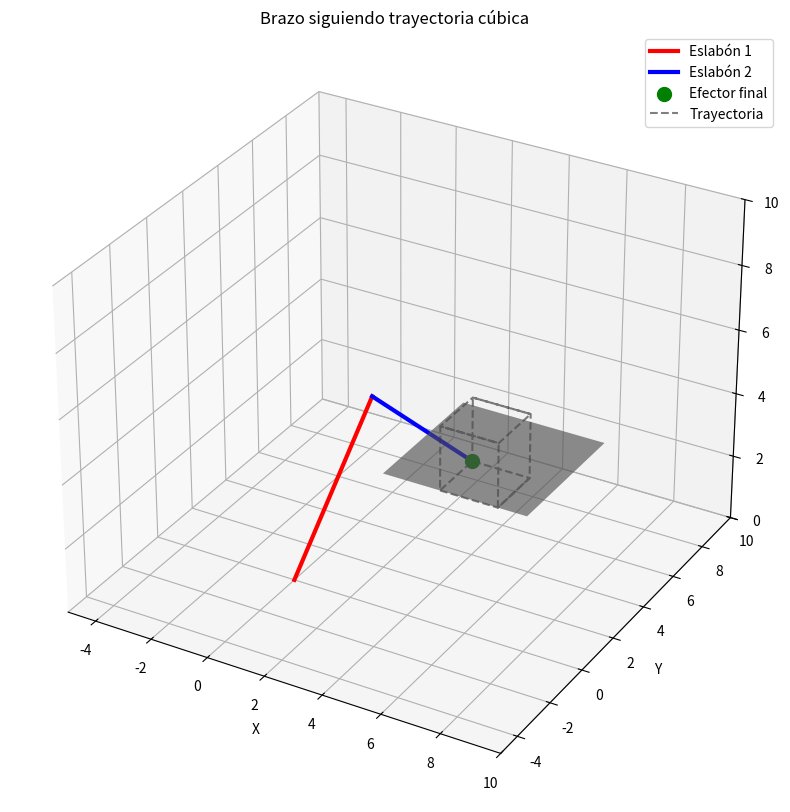

The script that saved this image:
import numpy as np
import matplotlib.pyplot as plt
from mpl_toolkits.mplot3d import Axes3D
import time

# Parámetros del brazo
L1 = 6.0
L2 = 4.0
alcance_total = L1 + L2

# Altura de la mesa (zona de trabajo)
mesa_z_altura = 3.0

# Cinemática inversa con restricción de altura mínima (mesa)
def calcular_angulos(x, y, z):
    if z < mesa_z_altura:
        raise ValueError("Altura por debajo de la mesa no permitida")

    theta0 = np.arctan2(y, x)
    r = np.sqrt(x**2 + y**2)
    dx = r
    dz = z

    D = (dx**2 + dz**2 - L1**2 - L2**2) / (2 * L1 * L2)
    D = np.clip(D, -1.0, 1.0)
    theta2 = np.arccos(D)

    theta1 = np.arctan2(dz, dx) - np.arctan2(L2 * np.sin(theta2), L1 + L2 * np.cos(theta2))

    z1_test = L1 * np.sin(theta1)
    if z1_test < mesa_z_altura:
        theta2 = -theta2
        theta1 = np.arctan2(dz, dx) - np.arctan2(L2 * np.sin(theta2), L1 + L2 * np.cos(theta2))
        z1_test = L1 * np.sin(theta1)
        if z1_test < mesa_z_altura:
            raise ValueError("Eslabón primario baja debajo de la mesa")

    return theta0, theta1, theta2

# Cinemática directa
def cinemática_directa(theta0, theta1, theta2):
    x0, y0, z0 = 0, 0, 0
    x1 = L1 * np.cos(theta1) * np.cos(theta0)
    y1 = L1 * np.cos(theta1) * np.sin(theta0)
    z1 = L1 * np.sin(theta1)
    x2 = x1 + L2 * np.cos(theta1 + theta2) * np.cos(theta0)
    y2 = y1 + L2 * np.cos(theta1 + theta2) * np.sin(theta0)
    z2 = z1 + L2 * np.sin(theta1 + theta2)
    return (x0, y0, z0), (x1, y1, z1), (x2, y2, z2)

# Cubo en el espacio
def generar_trayectoria_cubo(origen, lado):
    x0, y0, z0 = origen
    L = lado
    puntos = [
        [x0,     y0,     z0],
        [x0+L,   y0,     z0],
        [x0+L, y0+L,     z0],
        [x0,   y0+L,     z0],
        [x0,     y0,     z0],
        [x0,     y0,   z0+L],
        [x0+L,   y0,   z0+L],
        [x0+L, y0+L,   z0+L],
        [x0,   y0+L,   z0+L],
        [x0,     y0,   z0+L],
        [x0+L,   y0,   z0+L],
        [x0+L,   y0,     z0],
        [x0+L, y0+L,     z0],
        [x0+L, y0+L,   z0+L],
        [x0,   y0+L,   z0+L],
        [x0,   y0+L,     z0]
    ]
    return puntos

# Parámetros del cubo
origen_cubo = [4, 2, mesa_z_altura]
lado_cubo = 2
trayectoria = generar_trayectoria_cubo(origen_cubo, lado_cubo)

# Crear figura ampliada
fig = plt.figure(figsize=(10, 10))
ax = fig.add_subplot(111, projection='3d')

# Trayectoria
tray_x, tray_y, tray_z = [], [], []

# Coordenadas de la mesa para sombreado
mesa_x = [2, 7, 7, 2]
mesa_y = [2, 2, 7, 7]
mesa_x, mesa_y = np.meshgrid(mesa_x, mesa_y)
mesa_z = np.full_like(mesa_x, mesa_z_altura)

# Simulación con animación
for punto in trayectoria:
    x, y, z = punto
    try:
        theta0, theta1, theta2 = calcular_angulos(x, y, z)
        base, codo, efector = cinemática_directa(theta0, theta1, theta2)
        tray_x.append(efector[0])
        tray_y.append(efector[1])
        tray_z.append(efector[2])

        ax.cla()
        ax.plot([base[0], codo[0]], [base[1], codo[1]], [base[2], codo[2]], 'r-', linewidth=3, label="Eslabón 1")
        ax.plot([codo[0], efector[0]], [codo[1], efector[1]], [codo[2], efector[2]], 'b-', linewidth=3, label="Eslabón 2")
        ax.scatter(*efector, c='g', s=100, label="Efector final")
        ax.plot(tray_x, tray_y, tray_z, 'k--', alpha=0.5, label="Trayectoria")

        # Dibujar la mesa como superficie
        ax.plot_surface(mesa_x, mesa_y, mesa_z, color='gray', alpha=0.4)

        ax.set_xlim(-5, 10)
        ax.set_ylim(-5, 10)
        ax.set_zlim(0, 10)
        ax.set_title("Brazo siguiendo trayectoria cúbica")
        ax.set_xlabel('X')
        ax.set_ylabel('Y')
        ax.set_zlabel('Z')
        ax.legend()
        plt.pause(0.6)
    except Exception as e:
        print(f"⚠️ Punto omitido: {punto} -> {e}")
        continue

plt.show()

